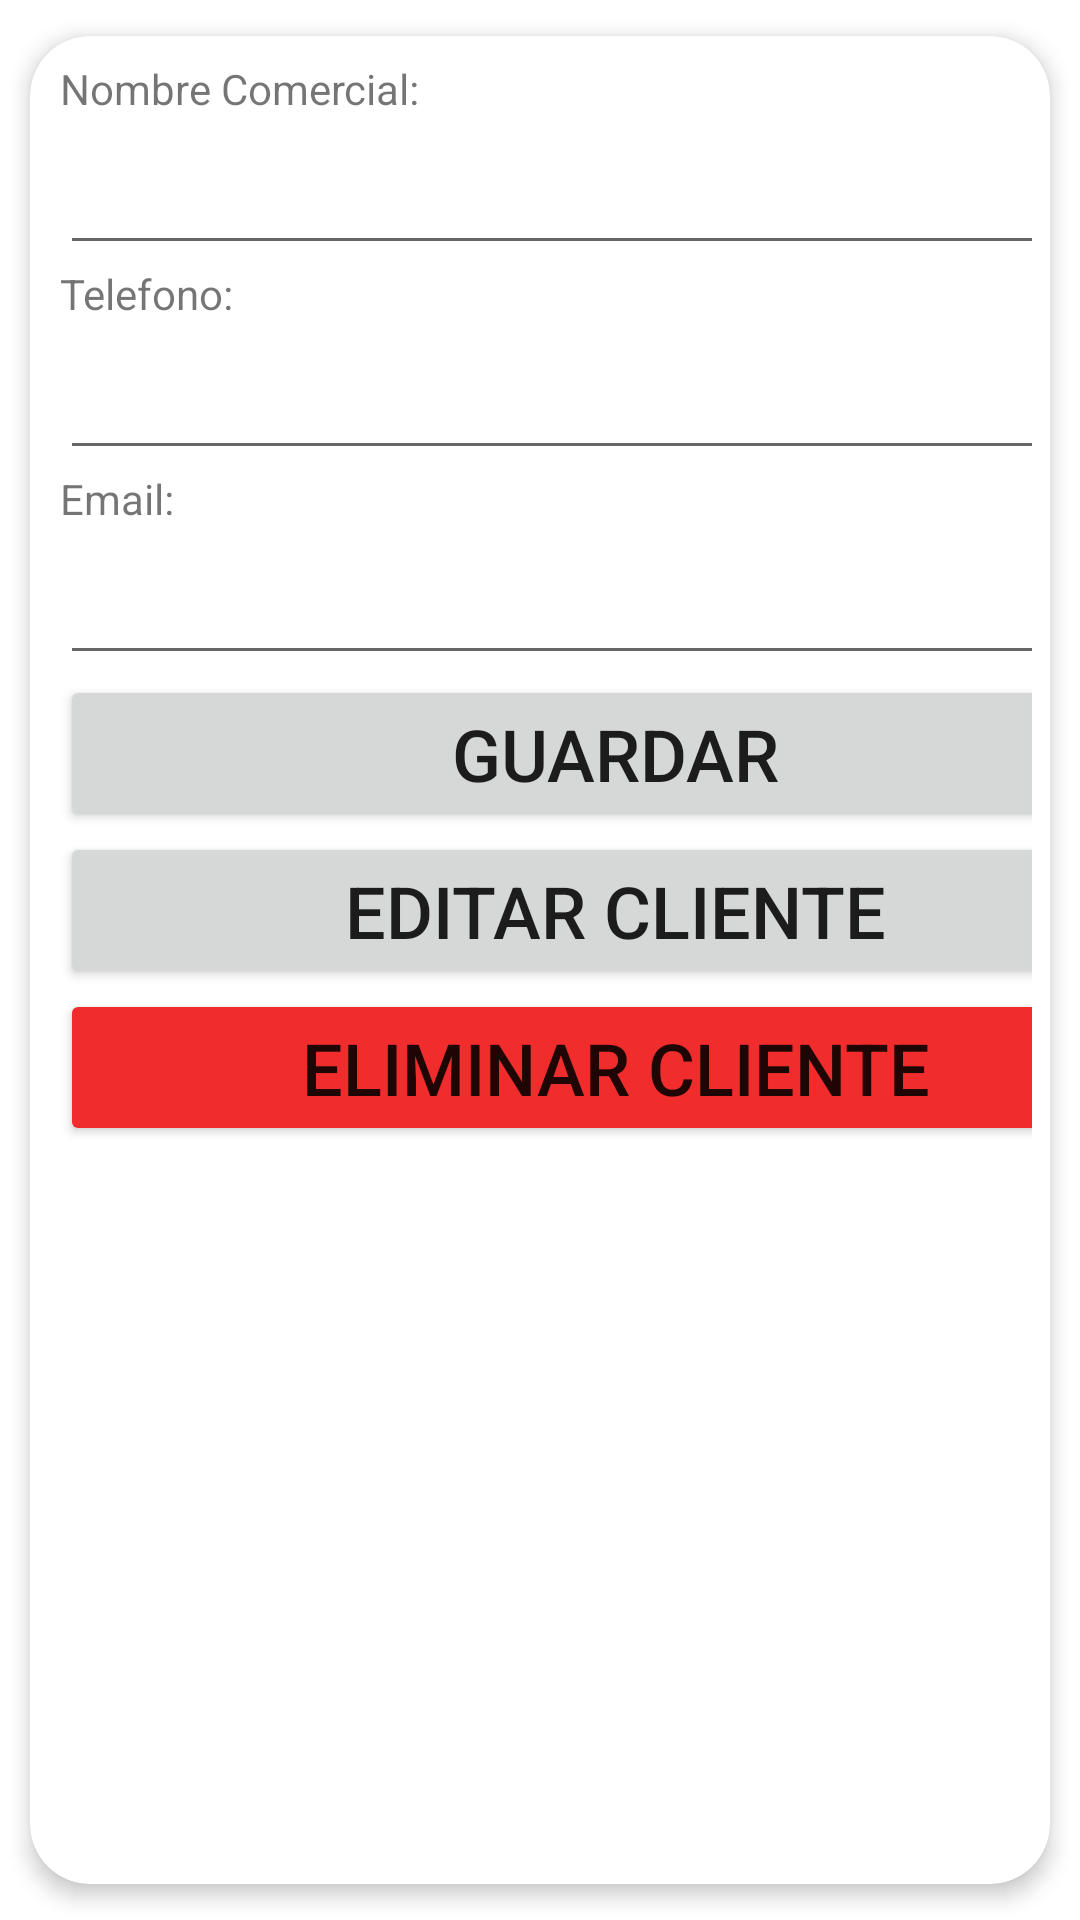

Layout XML and referenced resources for this Android screen:
<!-- AndroidManifest.xml: application theme Theme.ClienteSQLite -->
<!-- res/layout/activity_ver2.xml -->
<?xml version="1.0" encoding="utf-8"?>
<androidx.cardview.widget.CardView xmlns:android="http://schemas.android.com/apk/res/android"
    xmlns:app="http://schemas.android.com/apk/res-auto"
    android:id="@+id/cv"
    android:layout_width="match_parent"
    android:layout_height="wrap_content"
    android:animateLayoutChanges="true"
    app:cardCornerRadius="20dp"
    app:cardElevation="4dp"
    app:cardUseCompatPadding="true">

    <LinearLayout
        android:layout_width="match_parent"
        android:layout_height="wrap_content"
        android:animateLayoutChanges="true"
        android:orientation="vertical">

        <RelativeLayout
            android:layout_width="match_parent"
            android:layout_height="wrap_content"
            android:orientation="horizontal"
            android:padding="6dp">

            <LinearLayout
                android:id="@+id/linerLayout"
                android:layout_width="wrap_content"
                android:layout_height="wrap_content"
                android:layout_alignParentTop="true"
                android:layout_marginStart="4dp"
                android:layout_marginLeft="4dp"
                android:layout_marginTop="2dp"
                android:orientation="vertical">

                <TextView
                    android:id="@+id/viewNombre"
                    android:layout_width="match_parent"
                    android:layout_height="wrap_content"
                    android:text="@string/hint_nombre" />

                <EditText
                    android:id="@+id/txtNombre"
                    android:layout_width="370dp"
                    android:layout_height="wrap_content"
                    android:ems="10"
                    android:inputType="textPersonName"
                    android:labelFor="@+id/viewNombre"
                    android:textSize="24sp"/>

                <TextView
                    android:id="@+id/viewTelefono"
                    android:layout_width="match_parent"
                    android:layout_height="wrap_content"
                    android:text="@string/hint_telefono"/>

                <EditText
                    android:id="@+id/txtTelefono"
                    android:layout_width="370dp"
                    android:layout_height="wrap_content"
                    android:ems="10"
                    android:inputType="phone"
                    android:labelFor="@+id/viewTelefono"
                    android:textSize="24sp"/>

                <TextView
                    android:id="@+id/viewEmail"
                    android:layout_width="match_parent"
                    android:layout_height="wrap_content"
                    android:text="@string/hint_email"/>

                <EditText
                    android:id="@+id/txtEmail"
                    android:layout_width="370dp"
                    android:layout_height="wrap_content"
                    android:ems="10"
                    android:inputType="textEmailAddress"
                    android:labelFor="@+id/viewEmail"
                    android:textSize="24sp"/>

                <Button
                    android:id="@+id/btnGuarda"
                    android:layout_width="370dp"
                    android:layout_height="wrap_content"
                    android:text="@string/btn_guarda"
                    android:textSize="24sp" />

                <Button
                    android:id="@+id/btnEditar"
                    android:layout_width="370dp"
                    android:layout_height="wrap_content"
                    android:text="Editar Cliente"
                    android:textSize="24sp" />

                <Button
                    android:id="@+id/btnEliminar"
                    android:layout_width="370dp"
                    android:layout_height="wrap_content"
                    android:backgroundTint="@color/redDelete"
                    android:text="Eliminar Cliente"
                    android:textSize="24sp" />

                
            </LinearLayout>
        </RelativeLayout>
    </LinearLayout>
</androidx.cardview.widget.CardView>
<!-- resources referenced by this layout -->
<resources>
  <color name="redDelete">#F12C2C</color>
  <!-- drawable ic_delete (drawable) -->
  <vector android:height="24dp" android:tint="#E91616"
      android:viewportHeight="24" android:viewportWidth="24"
      android:width="24dp" xmlns:android="http://schemas.android.com/apk/res/android">
      <path android:fillColor="@android:color/white" android:pathData="M6,19c0,1.1 0.9,2 2,2h8c1.1,0 2,-0.9 2,-2V7H6v12zM19,4h-3.5l-1,-1h-5l-1,1H5v2h14V4z"/>
  </vector>
  <!-- drawable ic_edit (drawable) -->
  <vector android:height="24dp" android:tint="#71D745"
      android:viewportHeight="24" android:viewportWidth="24"
      android:width="24dp" xmlns:android="http://schemas.android.com/apk/res/android">
      <path android:fillColor="@android:color/white" android:pathData="M3,17.25V21h3.75L17.81,9.94l-3.75,-3.75L3,17.25zM20.71,7.04c0.39,-0.39 0.39,-1.02 0,-1.41l-2.34,-2.34c-0.39,-0.39 -1.02,-0.39 -1.41,0l-1.83,1.83 3.75,3.75 1.83,-1.83z"/>
  </vector>
  <string name="btn_guarda">Guardar</string>
  <string name="hint_email">Email:</string>
  <string name="hint_nombre">Nombre Comercial:</string>
  <string name="hint_telefono">Telefono:</string>
  <style name="Theme.ClienteSQLite" parent="Theme.MaterialComponents.DayNight.DarkActionBar">
          
          <item name="colorPrimary">@color/purple_500</item>
          <item name="colorPrimaryVariant">@color/purple_700</item>
          <item name="colorOnPrimary">@color/white</item>
          
          <item name="colorSecondary">@color/teal_200</item>
          <item name="colorSecondaryVariant">@color/teal_700</item>
          <item name="colorOnSecondary">@color/black</item>
          
          <item name="android:statusBarColor" tools:targetApi="l">?attr/colorPrimaryVariant</item>
          
      </style>
  <color name="purple_500">#0087EE</color>
  <color name="purple_700">#FF3700B3</color>
  <color name="white">#FFFFFFFF</color>
  <color name="teal_200">#FF03DAC5</color>
  <color name="teal_700">#FF018786</color>
  <color name="black">#FF000000</color>
</resources>
